Run: headless pygame with SDL's dummy video driver; simulated clock (each Clock.tick advances the game by its frame time, no real sleeping); random seed 0; keys injected as events and as key.get_pressed() state; mouse plan: one left click at the window centre at the start of phase 2, then a move to the lower-right quarter at the start of phase 3.
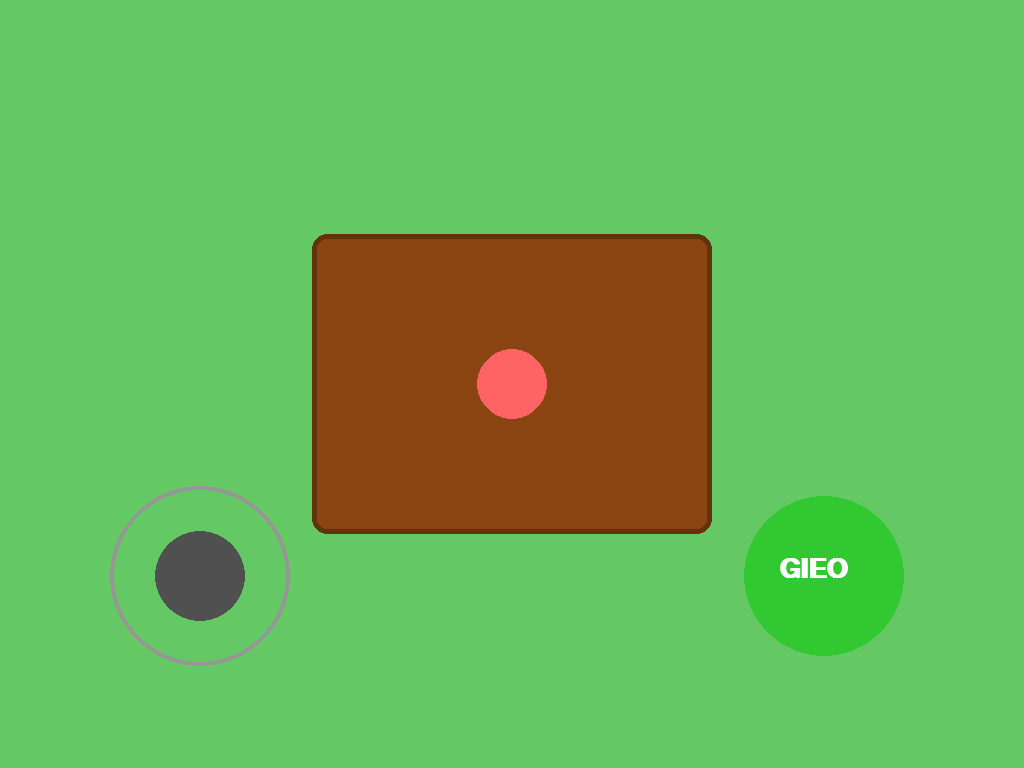
Frame 1 of 4 · flips 1–60 · no input
Frame 2 of 4 · flips 61–180 · clicked the window centre · tapped SPACE, RETURN · held RIGHT (→), D · screen unchanged from frame 1, image omitted
Frame 3 of 4 · flips 181–300 · moved the mouse to the lower-right quarter · held DOWN (↓), S · screen unchanged from frame 2, image omitted
Frame 4 of 4 · flips 301–420 · held LEFT (←), A, UP (↑), W · screen unchanged from frame 3, image omitted

The pygame program that drew these frames:

import pygame
import math
import random

# Khởi tạo
pygame.init()

# Cấu hình màn hình
info = pygame.display.Info()
WIDTH, HEIGHT = info.current_w, info.current_h
screen = pygame.display.set_mode((WIDTH, HEIGHT), pygame.FULLSCREEN)

# Màu sắc
GRASS_GREEN = (100, 200, 100) # Cỏ xanh
SOIL_BROWN = (139, 69, 19)   # Đất nâu gieo hạt
DARK_BROWN = (80, 40, 20)    # Hạt giống
FLOWER_YELLOW = (255, 255, 0)
PLAYER_COLOR = (255, 100, 100)
WHITE = (255, 255, 255)

# 1. Cấu hình Khu đất gieo hạt (Mảnh vườn nhỏ màu nâu)
# Đặt mảnh vườn ở giữa màn hình
garden_w, garden_h = 400, 300
garden_x = (WIDTH - garden_w) // 2
garden_y = (HEIGHT - garden_h) // 2
garden_rect = pygame.Rect(garden_x, garden_y, garden_w, garden_h)

# Cấu hình nhân vật
char_x, char_y = WIDTH // 2, HEIGHT // 2
char_radius = 35
char_speed = 8

# Danh sách hạt giống
seeds_list = []

# Cấu hình Joystick
joy_base_pos = (200, HEIGHT * 3 // 4) 
joy_base_radius = 90               
joy_stick_pos = list(joy_base_pos)  
is_dragging = False                 

# Cấu hình Nút Gieo Hạt
plant_btn_pos = (WIDTH - 200, HEIGHT * 3 // 4)
plant_btn_radius = 80

font = pygame.font.SysFont("Arial", 40, bold=True)
running = True
clock = pygame.time.Clock()

while running:
    # Vẽ nền cỏ xanh
    screen.fill(GRASS_GREEN)
    
    # 2. Vẽ khu vườn nhỏ màu nâu (Mảnh đất gieo hạt)
    pygame.draw.rect(screen, SOIL_BROWN, garden_rect, border_radius=15)
    # Vẽ thêm một vài chi tiết cho đất nhìn thật hơn
    pygame.draw.rect(screen, (100, 50, 10), garden_rect, 5, border_radius=15)

    # Xử lý sự kiện
    mouse_pos = pygame.mouse.get_pos()
    mouse_pressed = pygame.mouse.get_pressed()[0]
    
    click_event = False
    for event in pygame.event.get():
        if event.type == pygame.QUIT:
            running = False
        if event.type == pygame.MOUSEBUTTONDOWN:
            click_event = True

    # 3. Logic Joystick & Di chuyển
    dist_joy = math.hypot(mouse_pos[0] - joy_base_pos[0], mouse_pos[1] - joy_base_pos[1])
    if mouse_pressed:
        if dist_joy < joy_base_radius or is_dragging:
            is_dragging = True
            angle = math.atan2(mouse_pos[1] - joy_base_pos[1], mouse_pos[0] - joy_base_pos[0])
            limit_dist = min(dist_joy, joy_base_radius)
            joy_stick_pos[0] = joy_base_pos[0] + limit_dist * math.cos(angle)
            joy_stick_pos[1] = joy_base_pos[1] + limit_dist * math.sin(angle)
            
            dx = (joy_stick_pos[0] - joy_base_pos[0]) / joy_base_radius
            dy = (joy_stick_pos[1] - joy_base_pos[1]) / joy_base_radius
            char_x += dx * char_speed
            char_y += dy * char_speed
    else:
        is_dragging = False
        joy_stick_pos = list(joy_base_pos)

    # 4. Logic Kiểm tra vị trí và Gieo hạt
    # Kiểm tra xem nhân vật có nằm trong khu đất màu nâu không
    is_in_garden = garden_rect.collidepoint(char_x, char_y)
    
    # Màu nút bấm sẽ sáng lên nếu đang đứng trong vườn
    current_btn_color = (50, 200, 50) if is_in_garden else (100, 100, 100)

    dist_to_btn = math.hypot(mouse_pos[0] - plant_btn_pos[0], mouse_pos[1] - plant_btn_pos[1])
    if click_event and dist_to_btn < plant_btn_radius:
        if is_in_garden:
            # Chỉ cho phép gieo nếu đang đứng trong vườn màu nâu
            seeds_list.append([char_x, char_y, 0])
        else:
            # Nếu ngoài vườn, có thể in thông báo hoặc làm gì đó (tùy bạn)
            print("Bạn phải vào mảnh vườn màu nâu để gieo hạt!")

    # Giới hạn nhân vật
    char_x = max(char_radius, min(WIDTH - char_radius, char_x))
    char_y = max(char_radius, min(HEIGHT - char_radius, char_y))

    # 5. Vẽ hạt giống và hoa
    for s in seeds_list:
        s[2] += 1
        if s[2] < 120:
            pygame.draw.circle(screen, DARK_BROWN, (int(s[0]), int(s[1])), 8)
        else:
            # Vẽ hoa đơn giản
            pygame.draw.rect(screen, (50, 150, 50), (s[0]-4, s[1], 8, 15)) # Cành
            pygame.draw.circle(screen, FLOWER_YELLOW, (int(s[0]), int(s[1]-10)), 15)

    # 6. Vẽ Giao diện (UI)
    # Vẽ Nút Gieo
    pygame.draw.circle(screen, current_btn_color, plant_btn_pos, plant_btn_radius)
    btn_text = font.render("GIEO", True, WHITE)
    screen.blit(btn_text, (plant_btn_pos[0]-45, plant_btn_pos[1]-20))
    
    # Vẽ Joystick
    pygame.draw.circle(screen, (150, 150, 150), joy_base_pos, joy_base_radius, 4)
    pygame.draw.circle(screen, (80, 80, 80), joy_stick_pos, 45)
    
    # Vẽ Nhân vật
    pygame.draw.circle(screen, PLAYER_COLOR, (int(char_x), int(char_y)), char_radius)
    
    # Thông báo cho người chơi
    if not is_in_garden:
        status_txt = font.render("Hay di vao khu dat nau!", True, (255, 50, 50))
        screen.blit(status_txt, (WIDTH//2 - 150, 50))

    pygame.display.update()
    clock.tick(60)

pygame.quit()
